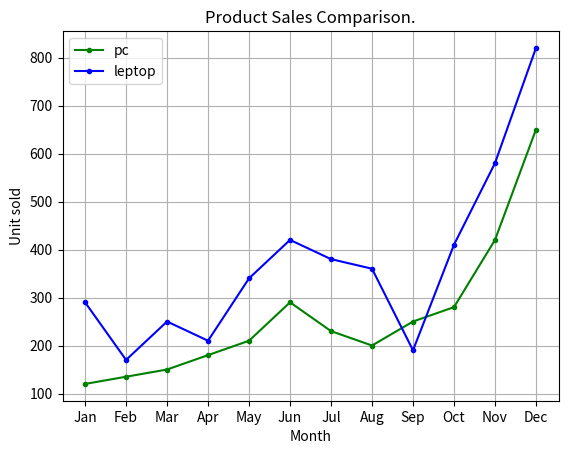

Source code (Python):
import matplotlib.pyplot as mtp
import numpy as np

Months = np.array(['Jan', 'Feb', 'Mar', 'Apr', 'May', 'Jun', 'Jul', 'Aug', 'Sep', 'Oct', 'Nov', 'Dec'])


Pc=np.array([120, 135, 150, 180, 210, 290, 230, 200, 250, 280, 420, 650])
laptop=np.array([290, 170, 250, 210, 340, 420, 380, 360, 190, 410, 580, 820])

mtp.plot(Months,Pc ,marker='.',label="pc",color="g")
mtp.plot(laptop,marker='.',label="leptop",color='b')
mtp.title("Product Sales Comparison.")
mtp.xlabel("Month")
mtp.ylabel("Unit sold")
mtp.legend()
mtp.grid()
mtp.show()

 
